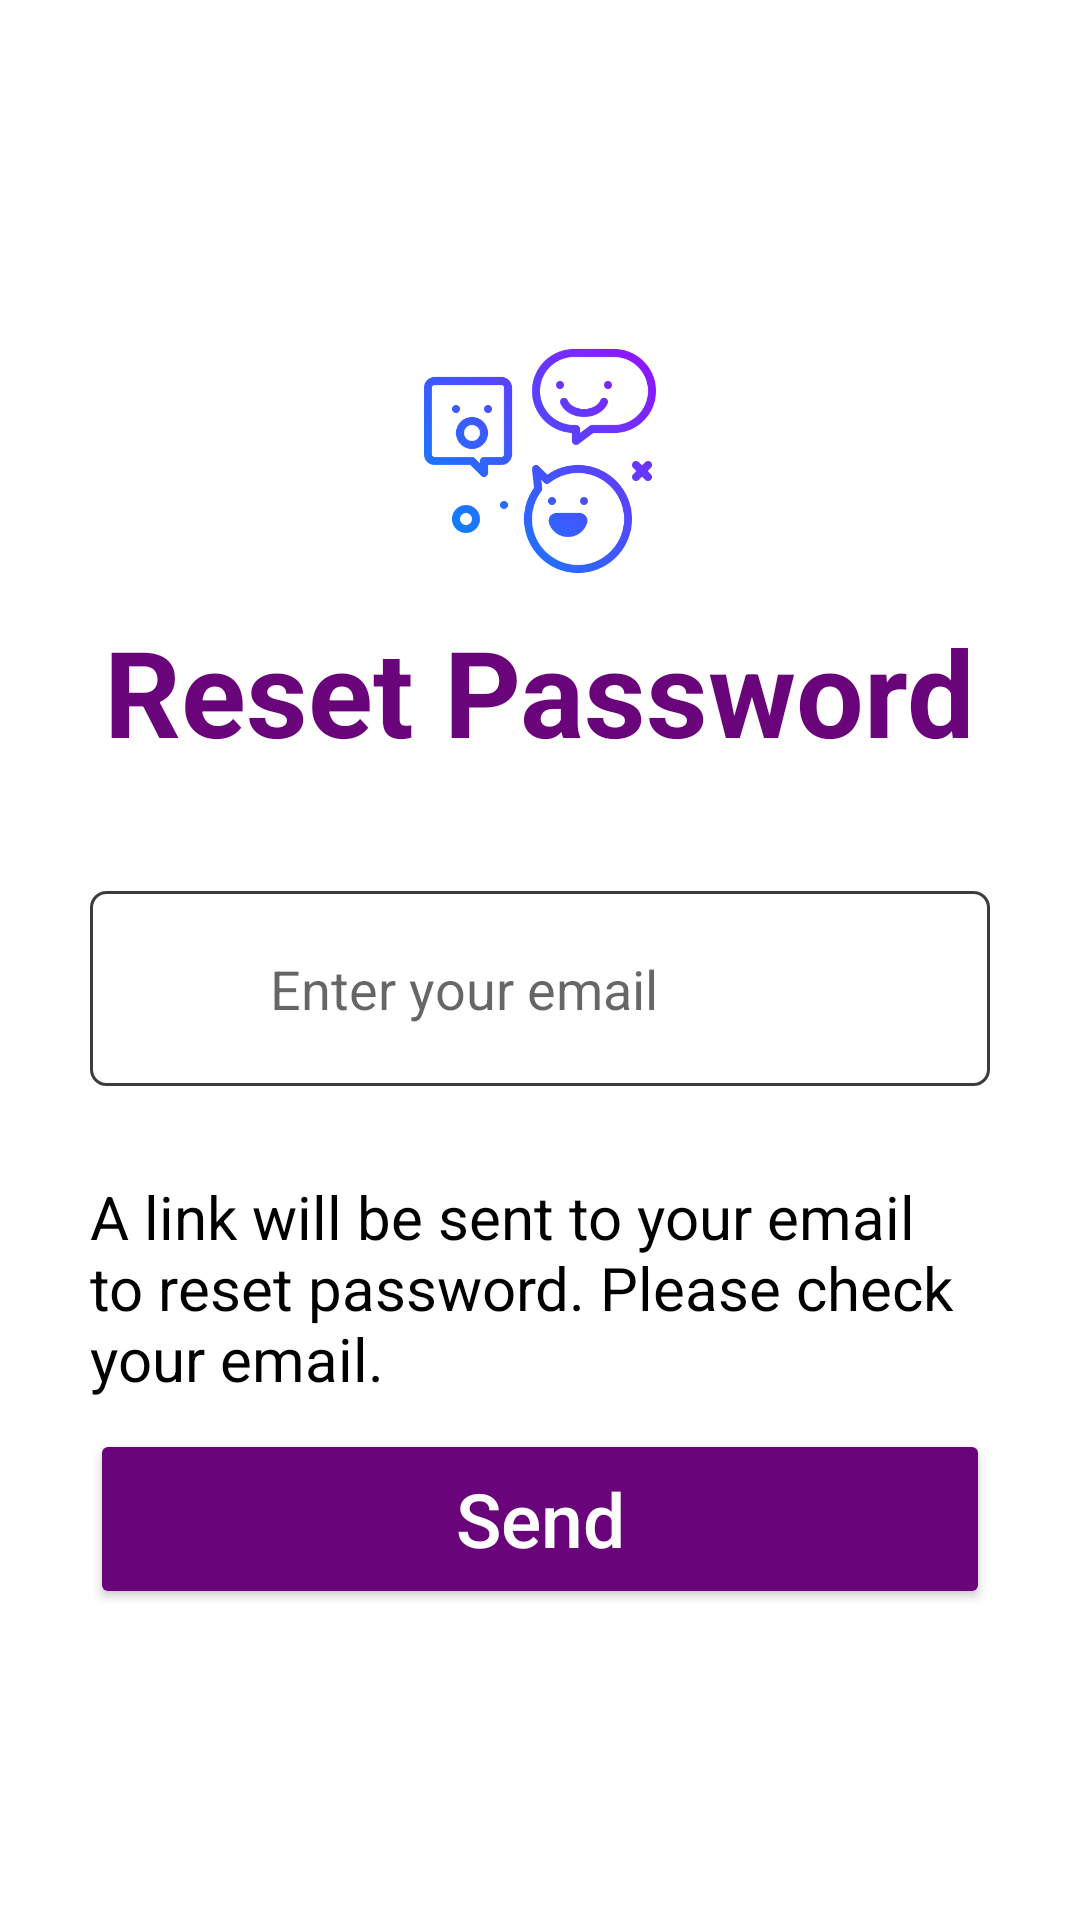

Write the Android layout XML for this screen, with the resource values it uses.
<!-- AndroidManifest.xml: activity theme AppTheme.NoActionBar -->
<!-- res/layout/activity_forgotpassword.xml -->
<?xml version="1.0" encoding="utf-8"?>
<LinearLayout xmlns:android="http://schemas.android.com/apk/res/android"
    xmlns:tools="http://schemas.android.com/tools"
    android:layout_width="match_parent"
    android:layout_height="match_parent"
    android:background="#FFFFFF"
    android:gravity="center"
    android:orientation="vertical"
    android:paddingHorizontal="30dp"
    tools:context=".ForgotPasswordActivity">

    <ImageView
        android:id="@+id/logoChat"
        android:layout_width="100dp"
        android:layout_height="100dp"
        android:adjustViewBounds="true"
        android:src="@drawable/chat" />

    <TextView
        android:layout_width="wrap_content"
        android:layout_height="wrap_content"
        android:text="@string/reset_password"
        android:textColor="#69047A"
        android:textSize="40sp"
        android:textStyle="bold" />

    <RelativeLayout
        android:layout_width="match_parent"
        android:layout_height="wrap_content"
        android:layout_marginTop="40dp">

        <EditText
            android:id="@+id/emailrpET"
            android:layout_width="match_parent"
            android:layout_height="65dp"
            android:background="@drawable/rectangle_field"
            android:hint="@string/enter_your_email"
            android:importantForAutofill="no"
            android:inputType="textEmailAddress"
            android:outlineProvider="bounds"
            android:paddingVertical="15dp"
            android:paddingStart="60dp"
            android:paddingEnd="60dp"
            android:textColor="#000000" />

        <ImageView
            android:layout_width="35dp"
            android:layout_height="35dp"
            android:layout_alignParentStart="true"
            android:layout_centerInParent="true"
            android:layout_marginStart="10dp"
            android:background="@drawable/ic_baseline_email_24"
            android:contentDescription="@string/email_icon" />
    </RelativeLayout>

    <TextView
        android:layout_width="wrap_content"
        android:layout_height="wrap_content"
        android:layout_marginTop="30dp"
        android:layout_marginBottom="5dp"
        android:text="@string/reset_inst"
        android:textColor="#000000"
        android:textSize="20sp" />

    <Button
        android:id="@+id/sendBtn"
        android:layout_width="match_parent"
        android:layout_height="60dp"
        android:layout_marginTop="5dp"
        android:backgroundTint="#69047A"
        android:text="@string/send"
        android:textAllCaps="false"
        android:textColor="#FFFFFF"
        android:textSize="25sp" />

</LinearLayout>
<!-- resources referenced by this layout -->
<resources>
  <!-- drawable chat: png bitmap (drawable, 31162 bytes) -->
  <!-- drawable rectangle_field (drawable) -->
  <?xml version="1.0" encoding="utf-8"?>
  <shape xmlns:android="http://schemas.android.com/apk/res/android"
      android:shape="rectangle">
      <solid android:color="#ffffff"/>
      <stroke android:width="1dp"
          android:color="#3c3c3c"/>
      <corners android:radius="5dp"/>
  </shape>
  <string name="email_icon">email icon</string>
  <string name="enter_your_email">Enter your email</string>
  <string name="reset_inst">A link will be sent to your email to reset password. Please check your email.</string>
  <string name="reset_password">Reset Password</string>
  <string name="send">Send</string>
  <style name="AppTheme.NoActionBar">
          <item name="windowActionBar">false</item>
          <item name="windowNoTitle">true</item>
      </style>
</resources>
